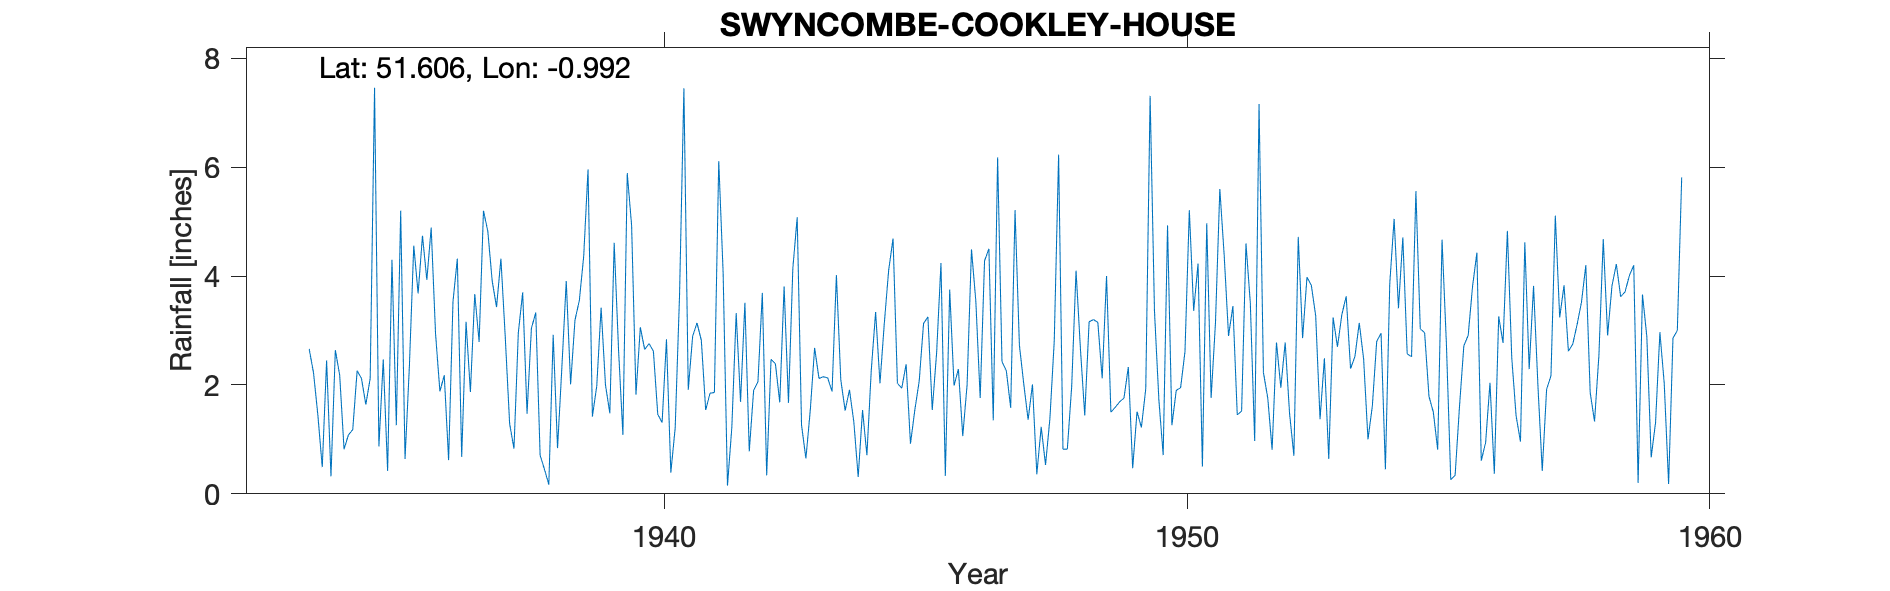

The table this chart was drawn from, first rows:
SWYNCOMBE-COOKLEY-HOUSE, , , , , , , , , , , , , , , , , , , , , , , 
Grid ref, SU699902, Long, -0.992, Lat, 51.61, Elevation, 720, ft, , , , , , , , , , , , , , , 
Station no, 1080/5, , , , , , , , , , , , , , , , , , , , , , 
, 1931, 1932, 1933, 1934, 1935, 1936, 1937, 1938, 1939, 1940, 1941, 1942, 1943, 1944, 1945, 1946, 1947, 1948, 1949, 1950, 1951, 1952, 1953
January, , , , 2.45, 0.87, 4.89, 5.2, 3.33, 5.96, 3.06, 2.89, 3.51, 5.08, 1.91, 1.94, 1.99, 2.26, 6.23, 1.5, 0.71, 3.14, 1.76, 1.37
February, , , , 0.32, 2.47, 2.94, 4.82, 0.71, 1.42, 2.65, 3.14, 0.78, 1.26, 1.32, 2.38, 2.29, 1.58, 0.82, 1.59, 4.93, 5.6, 0.81, 2.49
March, , , , 2.64, 0.42, 1.88, 3.91, 0.45, 1.98, 2.76, 2.82, 1.9, 0.65, 0.31, 0.92, 1.06, 5.21, 0.82, 1.69, 1.26, 4.38, 2.78, 0.64
April, , , , 2.18, 4.3, 2.18, 3.43, 0.17, 3.42, 2.62, 1.54, 2.06, 1.53, 1.54, 1.54, 2.01, 2.73, 1.97, 1.76, 1.9, 2.9, 1.95, 3.24
May, , , , 0.82, 1.26, 0.62, 4.32, 2.92, 2, 1.46, 1.85, 3.69, 2.68, 0.71, 2.07, 4.49, 2.02, 4.1, 2.33, 1.95, 3.45, 2.78, 2.7
June, , , , 1.08, 5.2, 3.53, 2.88, 0.84, 1.48, 1.31, 1.86, 0.34, 2.12, 2.27, 3.13, 3.54, 1.36, 2.67, 0.47, 2.61, 1.45, 1.48, 3.29
July, , , , 1.18, 0.64, 4.32, 1.29, 2.33, 4.61, 2.84, 6.11, 2.47, 2.15, 3.34, 3.25, 1.76, 2.01, 1.44, 1.51, 5.21, 1.52, 0.7, 3.63
August, , , , 2.26, 2.35, 0.68, 0.83, 3.91, 2.65, 0.39, 4.07, 2.39, 2.13, 2.03, 1.54, 4.28, 0.36, 3.16, 1.22, 3.36, 4.6, 4.72, 2.3
September, , , 2.66, 2.12, 4.56, 3.16, 2.96, 2.01, 1.08, 1.21, 0.15, 1.68, 1.88, 3.14, 2.59, 4.5, 1.23, 3.2, 1.93, 4.23, 3.5, 2.86, 2.52
October, , , 2.22, 1.64, 3.68, 1.87, 3.7, 3.19, 5.89, 3.65, 1.22, 3.81, 4.02, 4.11, 4.24, 1.35, 0.53, 3.15, 7.31, 0.5, 0.97, 3.98, 3.14
November, , , 1.44, 2.12, 4.74, 3.67, 1.47, 3.55, 4.93, 7.45, 3.32, 1.67, 2.1, 4.69, 0.33, 6.18, 1.38, 2.12, 3.36, 4.97, 7.16, 3.83, 2.48
December, , , 0.49, 7.46, 3.93, 2.79, 3.04, 4.36, 1.82, 1.91, 1.69, 4.14, 1.53, 2.03, 3.75, 2.43, 2.81, 4, 1.74, 1.76, 2.23, 3.27, 1
Total, , , , 26.27, 34.42, 32.53, 37.85, 27.77, 37.24, 31.31, 30.66, 28.44, 27.13, 27.4, 27.68, 35.88, 23.48, 33.68, 26.41, 33.39, 40.9, 30.92, 28.8
